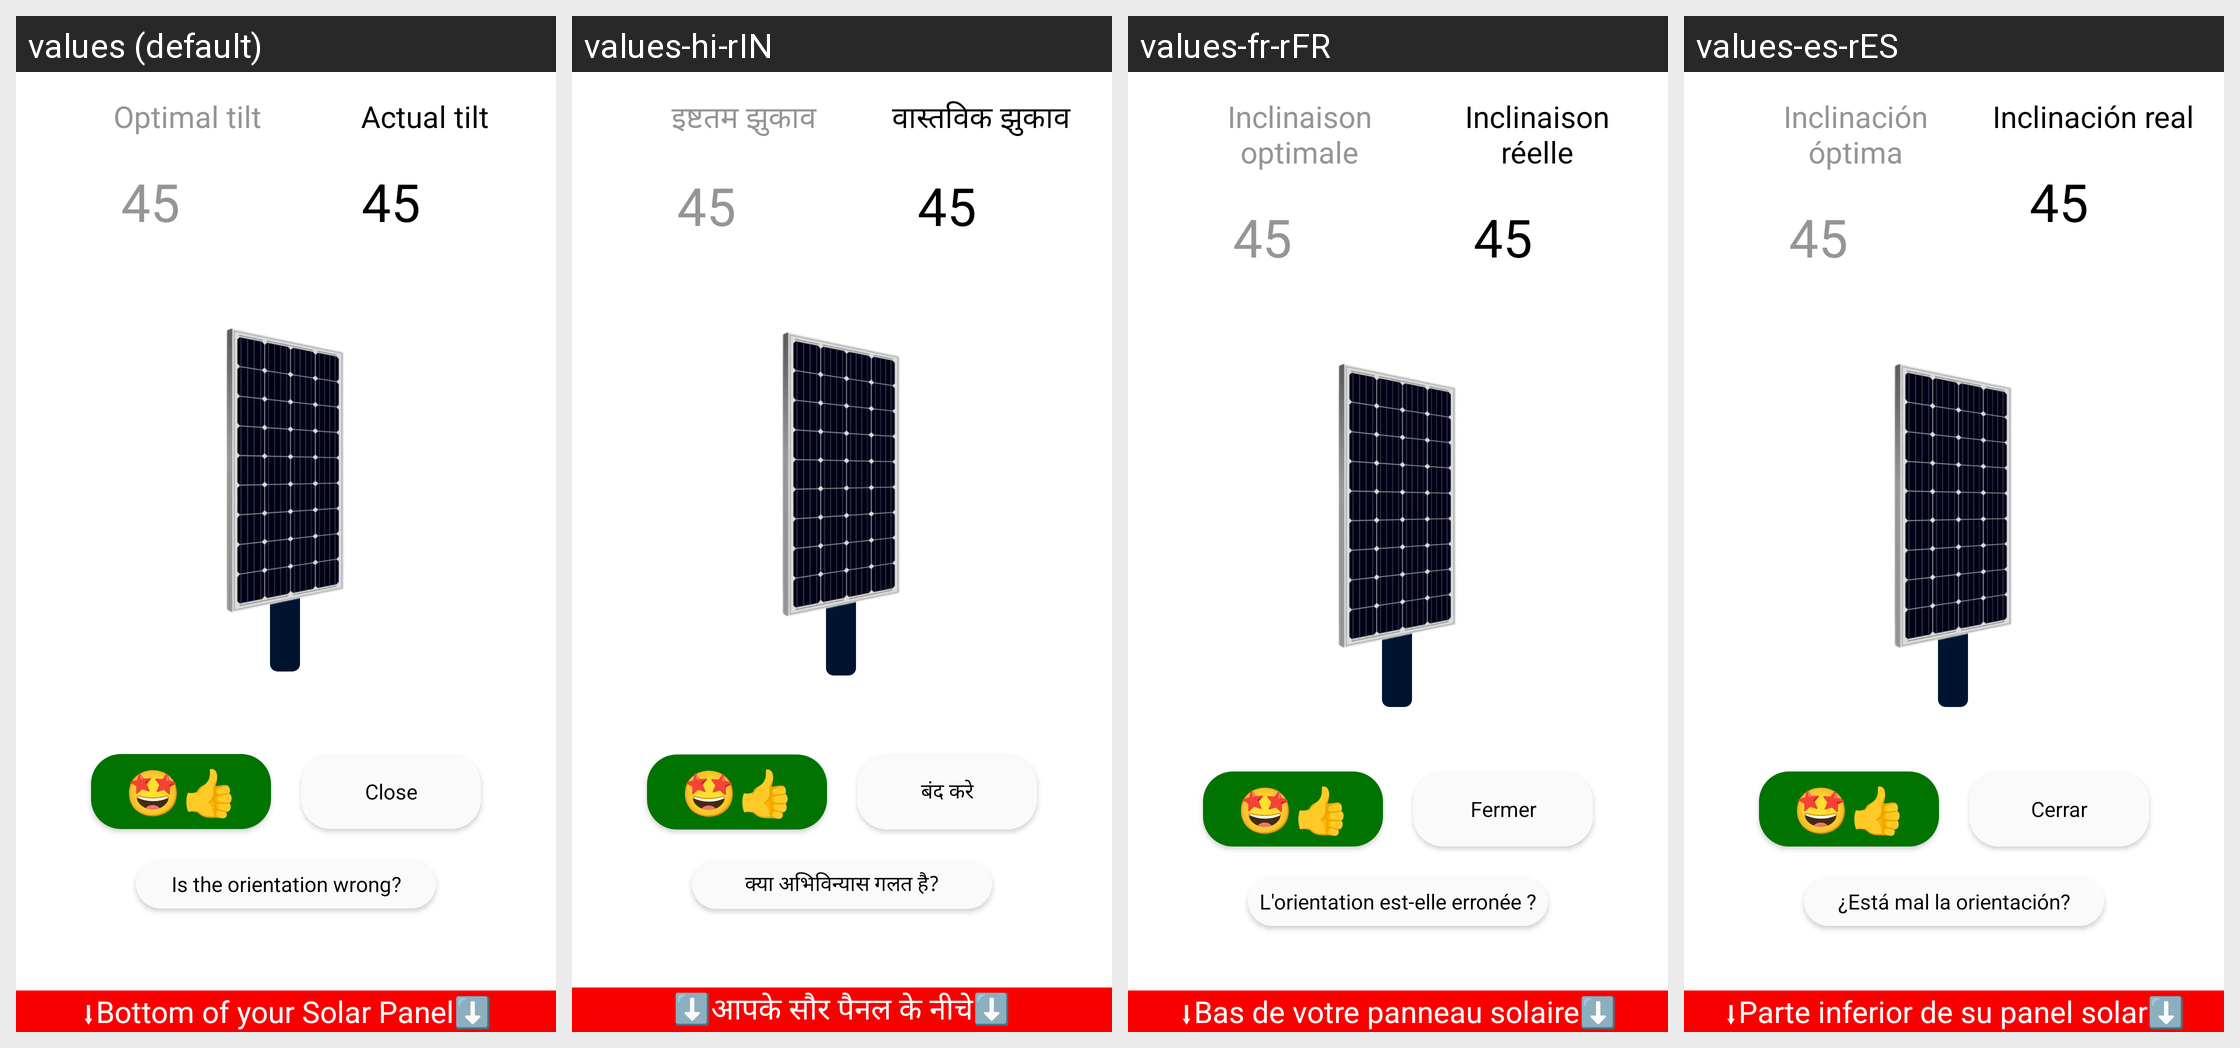

Locale-by-locale string values for the Android screen shown in this grid:
Android screen res/layout/sm_fragment_tilt_of_solar_panel.xml rendered under 4 locales, left to right: values (default), values-hi-rIN, values-fr-rFR, values-es-rES. Device: Nexus 5 (rendered at 1080×1920; each locale shown at half size, 540×960, under a caption strip naming it); theme Theme.splashScreenTheme.
Other locales in the repository, not shown: values-de-rDE.
Strings drawn on this screen, with the default value and each locale's value (text and hints the layout hard-codes, and strings that could not be matched under every locale, appear in the picture but are not listed):

optimal_tilt
  values: Optimal tilt
  values-hi-rIN: इष्टतम झुकाव
  values-fr-rFR: Inclinaison optimale
  values-es-rES: Inclinación óptima

actual_tilt
  values: Actual tilt
  values-hi-rIN: वास्तविक झुकाव
  values-fr-rFR: Inclinaison réelle
  values-es-rES: Inclinación real

close
  values: Close
  values-hi-rIN: बंद करे
  values-fr-rFR: Fermer
  values-es-rES: Cerrar

optimal_tilt_is_the_orientation_wrong
  values: Is the orientation wrong?
  values-hi-rIN: क्या अभिविन्यास गलत है?
  values-fr-rFR: L'orientation est-elle erronée ?
  values-es-rES: ¿Está mal la orientación?

bottom_of_your_solar_panel
  values: ⬇Bottom of your Solar Panel⬇️
  values-hi-rIN: ⬇️आपके सौर पैनल के नीचे⬇️
  values-fr-rFR: ⬇Bas de votre panneau solaire⬇️
  values-es-rES: ⬇Parte inferior de su panel solar⬇️
